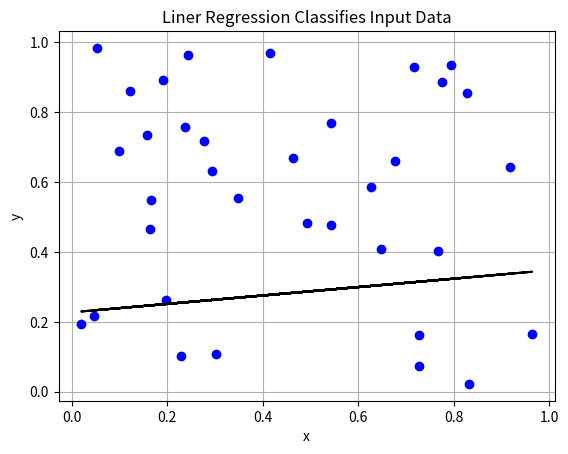
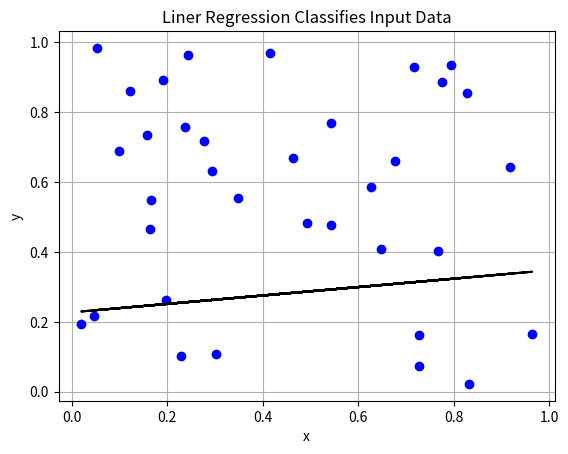
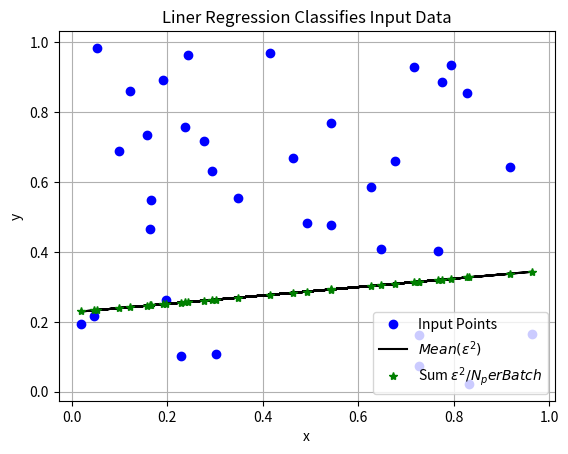

Source code (Python) for these figures, in order:
import numpy as np
import matplotlib.pyplot as plt
import math

# C1 related functions
# *******************************************************
# derivative of cost func 1: C_1(a,b,c) = SUM max(di)
# ========================================================
def df_cost1(a_b_c, x_y):
    [a, b, c] = a_b_c
    [x, y] = x_y
    d_a = (x * math.sqrt(a ** 2 + b ** 2) - a * (a * x + b * y + c)) / (a ** 2 + b ** 2)
    d_b = (y * math.sqrt(a ** 2 + b ** 2) - b * (a * x + b * y + c)) / (a ** 2 + b ** 2)
    d_c = (1 / math.sqrt(a ** 2 + b ** 2))
    df = np.asarray([d_a, d_b, d_c])
    return df

# adjust (a,b,c) based on h and df
# ========================================================
def update_coef(a_b_c, d_abc):
    a_updated = a_b_c[0] + d_abc[0]
    b_updated = a_b_c[1] + d_abc[1]
    c_updated = a_b_c[2] + d_abc[2]
    a_b_c_updated = [a_updated, b_updated, c_updated]
    return a_b_c_updated

# distance between point (x,y) to line, ax+by+c=0
# ========================================================
def normalDistance(a_b_c, x_y):
    a = a_b_c[0]
    b = a_b_c[1]
    c = a_b_c[2]
    x = x_y[0]
    y = x_y[1]
    # compute vertical distance between (x,y) and the line(a,b,c)
    a_b_c = np.asarray([a, b, c])
    d = (a * x + b * y + c) / math.sqrt(a ** 2 + b ** 2)
    return d

# maximum of d (in-batch)
# ============================
def sort_topN_max(d, N_top):
    d_sorted_big2small = np.sort(d)[::-1][0:N_top]
    return d_sorted_big2small


# C2 related function
# @@@@@@@@@@@@@@@@@@@@@@@@@@@@@@@@@@@@@@@@@@@@@@@@@@@@
# derivative of cost func 2: C_2(a,b,c) = SUM (-ax/b-c/b-y)^2
# ========================================================
def df_cost2(a_b_c, x_y):
    [a, b, c] = a_b_c
    [x, y] = x_y
    da = (-x / b) * 2 * (-a * x / b - c / b - y)
    db = (a * x + c) / b * 2 * (-a * x / b - c / b - y)
    dc = (-1 / b) * 2 * (-a * x / b - c / b - y)
    df = np.asarray([da, db, dc])
    return df


# Top_N minimum of a numpy array
# ========================================================
def sort_topN_min(d, N_top):
    d_sorted_small2big = np.sort(d)[::-1][0:N_top]
    return d_sorted_small2big


# epsilon
# ========================================================
def epsilon_cost2(a_b_c, x_y):
    [a, b, c] = a_b_c
    [x, y] = x_y
    epsilon = (-a * x / b - c / b - y)
    return epsilon


# Plot
# ###############################################
# get y from ax+by+c=0
def get_y_from_a_b_c(x, a_b_c_final):
    # [a, b, c] = a_b_c_final
    a = a_b_c_final[0]
    b = a_b_c_final[1]
    c = a_b_c_final[2]
    # y = -ax/b -c/b
    y_regression_line = -a * x / b - c / b
    return y_regression_line


# Plot
# ========================================================
def plot_data(x_y, a_b_c_final):
    # [x, y] = x_y.reshape(N_batches*N_xy_perBatch,2)
    x = x_y.reshape(N_batches * N_xy_perBatch, 2)[:, 0]
    y = x_y.reshape(N_batches * N_xy_perBatch, 2)[:, 1]
    # [a, b, c] = a_b_c_final
    a = a_b_c_final[0]
    b = a_b_c_final[1]
    c = a_b_c_final[2]
    # get y on the regression line
    y_regression_line = get_y_from_a_b_c(x, a_b_c_final)
    # plot
    plt.figure()
    plt.plot(x, y, 'bo', x, y_regression_line, 'k')
    plt.yscale('linear')
    plt.xlabel('x')
    plt.ylabel('y')
    plt.title('Liner Regression Classifies Input Data')
    plt.grid(True)
    # plt.legend(loc='lower right')
    plt.show()

# Plot
# ========================================================
def plot_data_compare2line(x_y, a_b_c_final, a_b_c_final_2):
    # [x, y] = x_y.reshape(N_batches*N_xy_perBatch,2)
    x = x_y.reshape(N_batches * N_xy_perBatch, 2)[:, 0]
    y = x_y.reshape(N_batches * N_xy_perBatch, 2)[:, 1]
    # [a, b, c] = a_b_c_final
    a = a_b_c_final[0]
    b = a_b_c_final[1]
    c = a_b_c_final[2]
    # get y on the regression line
    y_regression_line = get_y_from_a_b_c(x, a_b_c_final)
    y_regression_line_2 = get_y_from_a_b_c(x, a_b_c_final_2)
    # plot
    plt.figure()
    plt.plot(x, y, 'bo', label='Input Points')
    plt.plot(x, y_regression_line, 'k', label='$Mean(\epsilon^2)$')
    plt.plot(x, y_regression_line_2, 'g*', label='Sum $\epsilon^2/N_perBatch$')
    plt.yscale('linear')
    plt.xlabel('x')
    plt.ylabel('y')
    plt.title('Liner Regression Classifies Input Data')
    plt.grid(True)
    plt.legend(loc='lower right')
    plt.show()

# ###############################################
# Processing
# ###############################################

# Initializing
# ===============================================
N_batches = 7
N_xy_perBatch = 5
N_top = 3
N_iter = 49
N_epoch = 7

# initial value of a,b,c and input data x_y
# -------------------------------------------------------
a_b_c_initial_value = np.random.rand(1, 3)
x_y = np.random.rand(N_batches, N_xy_perBatch, 2)

# initialization of min c1
# *******************************************************
a_b_c_is = np.zeros((N_batches, N_xy_perBatch, 3))
d = np.zeros((N_batches, N_xy_perBatch, 1))
d_mean_list = []  # list
d_max_index = np.zeros((N_batches, 1))
d_sortedTopN_big2small = np.zeros((N_batches, N_top))
d_mean = np.zeros((N_batches, 1))
d_max_index_list = []
a_b_c_final = np.zeros((1, 3))
x_y_final = np.zeros((1, 2))

# Initialization of min c2
# @@@@@@@@@@@@@@@@@@@@@@@@@@@@@@@@@@@@@@@@@@@@@@@@@@@@
a_b_c_is_c2 = np.empty((N_batches, N_xy_perBatch, 3))
epsilon = np.zeros((N_batches, N_xy_perBatch, 1))
epsilon_min_index = np.zeros((N_batches, 1))
epsilon_min_index_list = []
epsilon_sortedTopN_small2big = np.zeros((N_batches, N_top))
epsilon_mean = np.zeros((N_batches, 1))
epsilon_mean_list = []
a_b_c_final_c2 = np.zeros((1, 3))
x_y_final_c2 = np.zeros((1, 2))

# Initialization of min c3
# ######################################################
epsilon_sum_perBatch = np.zeros((N_batches,1))
epsilon_sum_perBatch_list = []
epsilon_sum_perBatch_min_index = np.zeros((N_batches,1))
epsilon_sum_perBatch_min_index_list = []
epsilon_sum_mean = np.zeros((N_batches,1))
epsilon_sum_mean_list = []
a_b_c_final_c3  = np.zeros((1,3))
x_y_final_c3 = np.zeros((1,2))


count = 0

print('Starting ........................................................')
for k in range(N_epoch):
    print('Epoch = ', k)
    # minimize max(d[i])
    # *******************************************************
    for i in range(N_iter):
        print('Iteration = ', i)
        print('Iteration C1')
        print('======================================================')
        # Parallel processing cross all batches
        # ========================================================
        a_b_c = a_b_c_initial_value[0]
        for j in range(N_batches):
            # Serial Max Processing inside Each Batch
            # -------------------------------------------------------
            h_list = []
            for i in range(N_xy_perBatch):
                count = count + 1
                # derivative and based input(x,y) to update (a,b,c)
                df = df_cost1(a_b_c, x_y[j][i])
                a_b_c_is[j][i] = update_coef(a_b_c, df)
                # compute the normal distance
                d[j][i] = normalDistance(a_b_c_is[j][i], x_y[j][i])
                h_list.append(float(d[j][i]))
                # update a,b,c
                a_b_c = a_b_c_is[j][i]
            #  the index of maximum d per batch
            d_max_index[j] = np.argmax(np.asarray(h_list))
            d_max_index_list.append(int(d_max_index[j]))
            # pick up the N_top maximum elements in h_list
            # d_sortedTopN_big2small[j] = sort_topN_max(h_list, N_top)
            d_sortedTopN_big2small[j] = np.sort(h_list)[::-1][0:N_top]
            # mean of the top_N h
            d_mean[j] = np.mean(d_sortedTopN_big2small[j])
    d_mean_list.append(float(d_mean[j]))
    print('len(d_max_index_list) = ', len(d_max_index_list))
    print('d_max_index_list = ', d_max_index_list)
    # -------------------------------------------------------
    # index of the maximum of d_mean of all batches
    d_max_index_allBatches = np.argmax(np.asarray(d_mean_list))
    # minimum value of d
    d_max = max(np.asarray(d_mean_list))
    # based d_max_index_allBatches to reach the final a,b,c
    print('d_max_index_allBatches =', d_max_index_allBatches)
    a_b_c_final = a_b_c_is[d_max_index_allBatches][np.asarray(d_max_index_list)[d_max_index_allBatches]]
    # get the point (x,y)
    x_y_final = x_y[d_max_index_allBatches, np.asarray(d_max_index_list)[d_max_index_allBatches]]
    # *******************************************************



    print('Epoch C2')
    print('======================================================')
    a_b_c = a_b_c_final
    # minimize (-a*x[i]/b-c/b-y[i])^2
    # @@@@@@@@@@@@@@@@@@@@@@@@@@@@@@@@@@@@@@@@@@@@@@@@@@@@
    for jj in range(N_batches):
        epsilon_list = []
        epsilon_sum = 0
        for ii in range(N_xy_perBatch):
            # derivative and based input(x,y) to update (a,b,c)
            df_c2 = df_cost2(a_b_c, x_y[jj][ii])
            a_b_c_is_c2[jj][ii] = update_coef(a_b_c, df_c2)
            # epsilon of cost function 2
            epsilon[jj][ii] = epsilon_cost2(a_b_c, x_y[jj][ii])
            epsilon_list.append(float(epsilon[jj][ii]))
            # sum of epsilon
            epsilon_sum = epsilon_sum + epsilon[jj][ii]
            # update a_b_c_c2
            a_b_c = a_b_c_is_c2[jj][ii]
        # epsilon
        # ---------------------------------------------------------------------------
        # the index of minimum of epsilon per batch
        epsilon_min_index[jj] = np.argmin(np.asarray(epsilon_list))
        # save index
        epsilon_min_index_list.append(int(epsilon_min_index[jj][0]))
        # pick up the N_top minimum elements in epsilon_list
        epsilon_sortedTopN_small2big[jj] = np.sort(epsilon_list)[0:N_top]
        # mean of the top_N minimum epsilon
        epsilon_mean[jj] = np.mean(epsilon_sortedTopN_small2big[jj])
        epsilon_mean_list.append(float(epsilon_mean[jj]))

        # sum epsilon
        epsilon_sum_perBatch[jj] = epsilon_sum
        epsilon_sum_mean[jj] = epsilon_sum_perBatch[jj]/N_xy_perBatch
    # ---------------------------------------------------------------------------
    print('Epsilon')
    print('-----------------------------------------')
    print('len(epsilon_min_index_list) = ', len(epsilon_min_index_list))
    print('epsilon_min_index_list = ', epsilon_min_index_list)
    # index of the minimum of epsilon of all
    epsilon_min_index_allBatches = np.argmin(epsilon_mean)
    epsilon_min = min(epsilon_mean)
    a_b_c_final_c2 = a_b_c_is_c2[epsilon_min_index_allBatches][np.asarray(epsilon_min_index_list)[epsilon_min_index_allBatches]]
    x_y_final_c2 = x_y[epsilon_min_index_allBatches][np.asarray(epsilon_min_index_list)[epsilon_min_index_allBatches]]

    a_b_c_final_c2 = a_b_c_is_c2[epsilon_min_index_allBatches][int(epsilon_min_index[epsilon_min_index_allBatches])]
    x_y_final_c2 = x_y[epsilon_min_index_allBatches][int(epsilon_min_index[epsilon_min_index_allBatches])]

    # ---------------------------------------------------------------------------
    print('Epsilon sum')
    print('-----------------------------------------')
    # index of the minimum of epsilon_sum of all
    epsilon_sum_min_index_allBatches = np.argmin(epsilon_sum_mean)
    epsilon_sum_perBatch_min_index_list.append(epsilon_sum_min_index_allBatches)
    epsilon_sum_min = min(np.asarray(epsilon_sum_mean))
    a_b_c_final_c3 = a_b_c_is_c2[epsilon_sum_min_index_allBatches][np.asarray(epsilon_min_index_list)[epsilon_min_index_allBatches]]
    x_y_final_c3 = x_y[epsilon_sum_min_index_allBatches][np.asarray(epsilon_min_index_list)[epsilon_min_index_allBatches]]
    print((len(epsilon_sum_perBatch_min_index_list)), len(epsilon_sum_perBatch_min_index_list))
    print('epsilon_sum_perBatch_min_index_list = ', epsilon_sum_perBatch_min_index_list)
    # @@@@@@@@@@@@@@@@@@@@@@@@@@@@@@@@@@@@@@@@@@@@@@@@@@@@
    print('Iteration End !!!\n')
print('a_b_c_final_c2 = ', a_b_c_final_c2)
a_b_c_finalResult = a_b_c_final_c2
plot_data(x_y, a_b_c_finalResult)

print('a_b_c_final_c3 = ', a_b_c_final_c3)
a_b_c_finalResult = a_b_c_final_c3
plot_data(x_y, a_b_c_finalResult)

plot_data_compare2line(x_y,a_b_c_final_c2, a_b_c_final_c3)
print('End ......................................................................')
